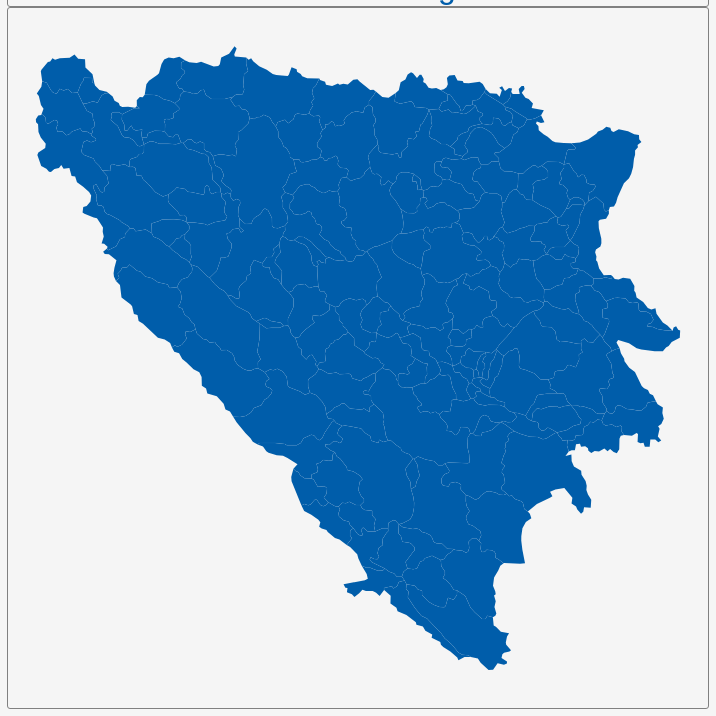
D3 v3 page, settled after 360 driven frames (6 s of simulated time); the page loaded 1 data file(s).


        var dim = 700;
        const center = {
            "lng": 17.6713,
            "lat": 43.9358
        };
        var scale = 10554;

        var title = document.getElementById('title');
        title.style.width = dim;
        title.style.marginLeft = "calc(50% - " + (dim / 2) + "px)";
        var map = document.getElementById('map')
        map.style.width = dim;
        map.style.marginLeft = "calc(50% - " + (dim / 2) + "px)";

        var tooltip = d3
            .select("#map")
            .append("div")
            .attr("class", "tooltip")
            .attr("opacity", 0);
        var width = dim,
            height = dim;

        var svg = d3.select("#map")
            .append("svg")
            .attr("width", width)
            .attr("height", height);

        scale = scale * .9;// to give 5% padding on each side
        var projection = d3.geo.mercator()
            .center([center.lng, center.lat])
            .scale(scale)
            .translate([width / 2, height / 2]);
        var geoPath = d3.geo.path()
            .projection(projection);

        var g = svg.append("g");
        d3.json("geosource.json", function (json) {
            g.selectAll("path")
                .data(json.features)
                .enter()
                .append("path")
                .attr("d", geoPath)
                .attr("class", "polygon")
                .on("mouseover", mouseover)
                .on("mouseout", mouseout)
                .on("mousemove", mousemove);

            svg.call(d3.behavior.zoom().on("zoom", () => {
                g.attr("transform", "translate(" + d3.event.translate.join(",") + ")scale(" + d3.event.scale + ")");
            }));
        });
        function mouseover(d) {
            d3.select(this).attr("class", "hover");
            tooltip.style("opacity", 0.9);
            tooltip.html((d.properties.NAME_3 && "<b>" + d.properties.NAME_3 + "</b><br>" || '') +
                (d.properties.ENGTYPE_3 && d.properties.ENGTYPE_3 + "<br>" || '') +
                (d.properties.NAME_2 && d.properties.NAME_2 + "<br>" || '') +
                (d.properties.NAME_1 && d.properties.NAME_1));
        }
        function mouseout(d) {
            d3.select(this).attr("class", "polygon");
            tooltip.style("opacity", 0);
        }
        function mousemove(d) {
            tooltip.style({
                left: function () {
                    if (d3.event.pageX > 800) {
                        return d3.event.pageX - 180 + "px";
                    } else {
                        return d3.event.pageX + 23 + "px";
                    }
                },
                top: d3.event.pageY - 20 + "px",
            });
        }
    

### data: geosource.json
{
 "type": "FeatureCollection",
 "features": [
  {
   "type": "Feature",
   "geometry": {
    "type": "Polygon",
    "coordinates": "[... 1 items]"
   },
   "properties": {
    "GID_0": "BIH",
    "NAME_0": "Bosnia and Herzegovina",
    "GID_1": "BIH.1_1",
    "NAME_1": "Brčko",
    "NL_NAME_1": "",
    "GID_2": "BIH.1.1_1",
    "NAME_2": "Brčko",
    "NL_NAME_2": "",
    "GID_3": "BIH.1.1.1_1",
    "NAME_3": "Brčko",
    "VARNAME_3": "",
    "NL_NAME_3": "",
    "TYPE_3": "Opčine",
    "ENGTYPE_3": "Commune",
    "CC_3": "",
    "HASC_3": ""
   }
  },
  {
   "type": "Feature",
   "geometry": {
    "type": "Polygon",
    "coordinates": "[... 1 items]"
   },
   "properties": {
    "GID_0": "BIH",
    "NAME_0": "Bosnia and Herzegovina",
    "GID_1": "BIH.2_1",
    "NAME_1": "Federacija Bosna i Hercegovina",
    "NL_NAME_1": "",
    "GID_2": "BIH.2.1_1",
    "NAME_2": "Bosnian Podrinje",
    "NL_NAME_2": "",
    "GID_3": "BIH.2.1.1_1",
    "NAME_3": "Foča-Ustikolina",
    "VARNAME_3": "",
    "NL_NAME_3": "",
    "TYPE_3": "Opčine",
    "ENGTYPE_3": "Commune",
    "CC_3": "",
    "HASC_3": ""
   }
  },
  {
   "type": "Feature",
   "geometry": {
    "type": "Polygon",
    "coordinates": "[... 1 items]"
   },
   "properties": {
    "GID_0": "BIH",
    "NAME_0": "Bosnia and Herzegovina",
    "GID_1": "BIH.2_1",
    "NAME_1": "Federacija Bosna i Hercegovina",
    "NL_NAME_1": "",
    "GID_2": "BIH.2.1_1",
    "NAME_2": "Bosnian Podrinje",
    "NL_NAME_2": "",
    "GID_3": "BIH.2.1.2_1",
    "NAME_3": "Goražde",
    "VARNAME_3": "",
    "NL_NAME_3": "",
    "TYPE_3": "Opčine",
    "ENGTYPE_3": "Commune",
    "CC_3": "",
    "HASC_3": ""
   }
  },
  {
   "type": "Feature",
   "geometry": {
    "type": "Polygon",
    "coordinates": "[... 1 items]"
   },
   "properties": {
    "GID_0": "BIH",
    "NAME_0": "Bosnia and Herzegovina",
    "GID_1": "BIH.2_1",
    "NAME_1": "Federacija Bosna i Hercegovina",
    "NL_NAME_1": "",
    "GID_2": "BIH.2.1_1",
    "NAME_2": "Bosnian Podrinje",
    "NL_NAME_2": "",
    "GID_3": "BIH.2.1.3_1",
    "NAME_3": "Pale-Prača",
    "VARNAME_3": "",
    "NL_NAME_3": "",
    "TYPE_3": "Opčine",
    "ENGTYPE_3": "Commune",
    "CC_3": "",
    "HASC_3": ""
   }
  },
  {
   "type": "Feature",
   "geometry": {
    "type": "Polygon",
    "coordinates": "[... 1 items]"
   },
   "properties": {
    "GID_0": "BIH",
    "NAME_0": "Bosnia and Herzegovina",
    "GID_1": "BIH.2_1",
    "NAME_1": "Federacija Bosna i Hercegovina",
    "NL_NAME_1": "",
    "GID_2": "BIH.2.2_1",
    "NAME_2": "Canton 10",
    "NL_NAME_2": "",
    "GID_3": "BIH.2.2.1_1",
    "NAME_3": "Bosansko Grahovo",
    "VARNAME_3": "",
    "NL_NAME_3": "",
    "TYPE_3": "Opčine",
    "ENGTYPE_3": "Commune",
    "CC_3": "",
    "HASC_3": ""
   }
  },
  {
   "type": "Feature",
   "geometry": {
    "type": "Polygon",
    "coordinates": "[... 1 items]"
   },
   "properties": {
    "GID_0": "BIH",
    "NAME_0": "Bosnia and Herzegovina",
    "GID_1": "BIH.2_1",
    "NAME_1": "Federacija Bosna i Hercegovina",
    "NL_NAME_1": "",
    "GID_2": "BIH.2.2_1",
    "NAME_2": "Canton 10",
    "NL_NAME_2": "",
    "GID_3": "BIH.2.2.2_1",
    "NAME_3": "Drvar",
    "VARNAME_3": "",
    "NL_NAME_3": "",
    "TYPE_3": "Opčine",
    "ENGTYPE_3": "Commune",
    "CC_3": "",
    "HASC_3": ""
   }
  },
  {
   "type": "Feature",
   "geometry": {
    "type": "Polygon",
    "coordinates": "[... 1 items]"
   },
   "properties": {
    "GID_0": "BIH",
    "NAME_0": "Bosnia and Herzegovina",
    "GID_1": "BIH.2_1",
    "NAME_1": "Federacija Bosna i Hercegovina",
    "NL_NAME_1": "",
    "GID_2": "BIH.2.2_1",
    "NAME_2": "Canton 10",
    "NL_NAME_2": "",
    "GID_3": "BIH.2.2.3_1",
    "NAME_3": "Glamoč",
    "VARNAME_3": "",
    "NL_NAME_3": "",
    "TYPE_3": "Opčine",
    "ENGTYPE_3": "Commune",
    "CC_3": "",
    "HASC_3": ""
   }
  },
  {
   "type": "Feature",
   "geometry": {
    "type": "Polygon",
    "coordinates": "[... 1 items]"
   },
   "properties": {
    "GID_0": "BIH",
    "NAME_0": "Bosnia and Herzegovina",
    "GID_1": "BIH.2_1",
    "NAME_1": "Federacija Bosna i Hercegovina",
    "NL_NAME_1": "",
    "GID_2": "BIH.2.2_1",
    "NAME_2": "Canton 10",
    "NL_NAME_2": "",
    "GID_3": "BIH.2.2.4_1",
    "NAME_3": "Kupres",
    "VARNAME_3": "",
    "NL_NAME_3": "",
    "TYPE_3": "Opčine",
    "ENGTYPE_3": "Commune",
    "CC_3": "",
    "HASC_3": ""
   }
  },
  "... 133 more items"
 ]
}